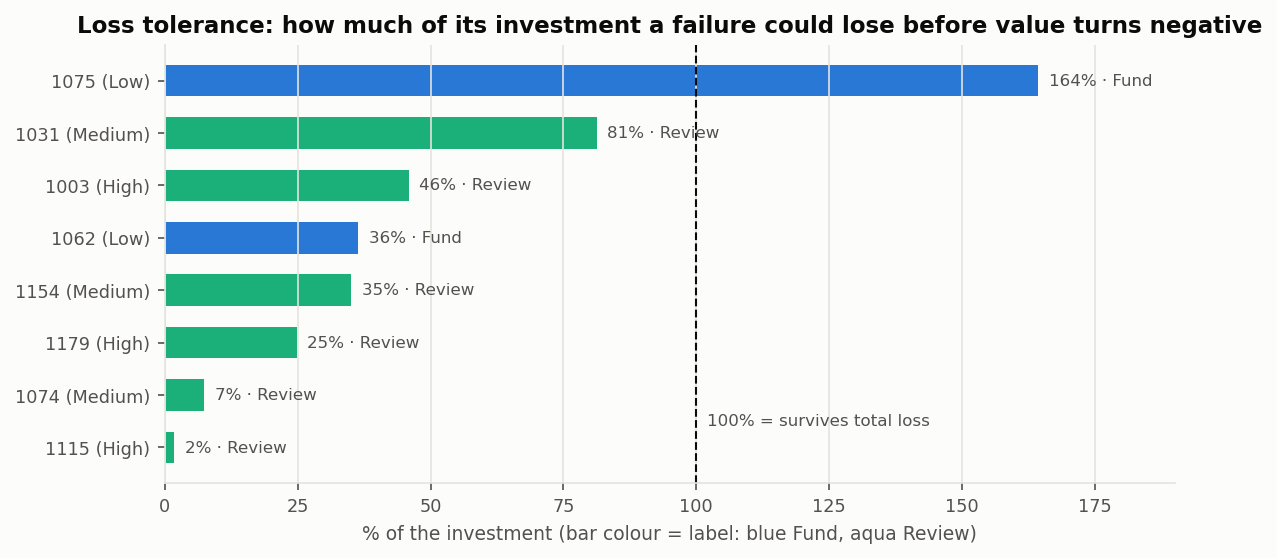

The table this chart was drawn from, first rows:
Initiative_ID, Business_Unit, Risk_Rating, Label, Initial_Investment, NPV_3yr, P_Success, Expected_NPV, Loss_Tolerance, Funding_Condition
1075, Wealth, Low, Fund, 220.8, 55.57, 0.8672, 48.19, 1.643, Fund in full
1031, Wealth, Medium, Review, 194, 53.69, 0.7459, 40.05, 0.8122, 
1003, Wealth, High, Review, 227.6, 37.74, 0.7346, 27.72, 0.4589, 
1062, Corporate Banking, Low, Fund, 103.3, 9.864, 0.7922, 7.814, 0.3642, Fund in stages
1154, Wealth, Medium, Review, 162.2, 31.34, 0.6447, 20.2, 0.3507, 
1179, Digital Banking, High, Review, 282.9, 28.61, 0.7101, 20.31, 0.2477, 
1074, Corporate Banking, Medium, Review, 250.2, 6.323, 0.745, 4.71, 0.0738, 
1115, SME Lending, High, Review, 201, 1.914, 0.6512, 1.247, 0.0178, 
